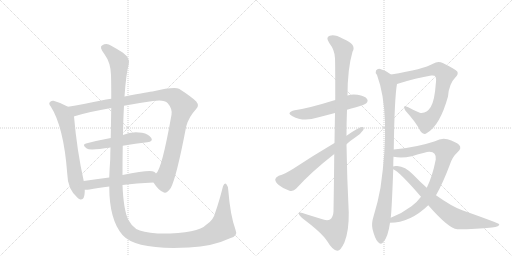
t = 0.00 s
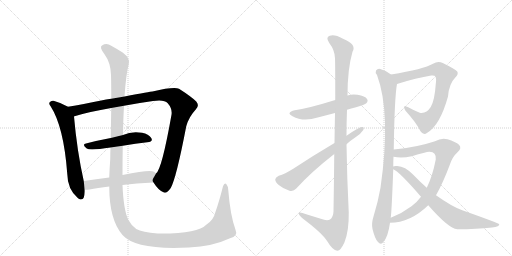
t = 2.24 s
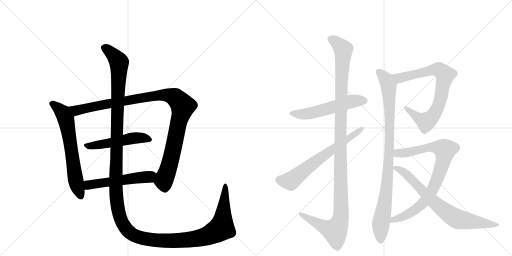
t = 4.49 s
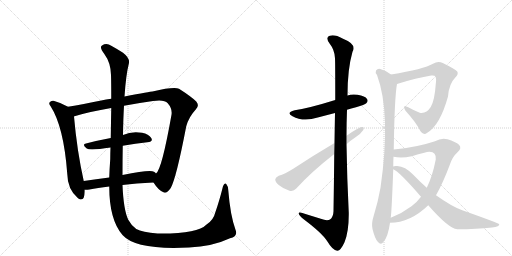
t = 6.73 s
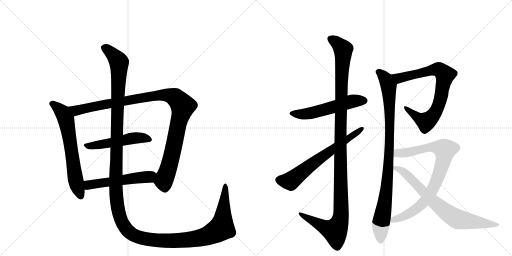
t = 8.97 s
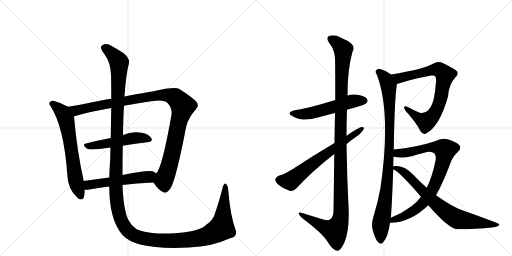
t = 11.21 s

The animated SVG that drew these frames (rendered in a browser with its animation timeline set to each time). Animation: 12 CSS @keyframes rules; one cycle of 11.21 s.

<svg version="1.1" viewBox="0 0 2048 1024" xmlns="http://www.w3.org/2000/svg">
  <g stroke="lightgray" stroke-dasharray="1,1" stroke-width="1" transform="scale(4, 4)">
    <line x1="0" y1="0" x2="256" y2="256"></line>
    <line x1="256" y1="0" x2="0" y2="256"></line>
    <line x1="128" y1="0" x2="128" y2="256"></line>
    <line x1="0" y1="128" x2="256" y2="128"></line>
    <line x1="256" y1="0" x2="512" y2="256"></line>
    <line x1="512" y1="0" x2="256" y2="256"></line>
    <line x1="384" y1="0" x2="384" y2="256"></line>
    <line x1="256" y1="128" x2="512" y2="128"></line>
  </g>
<g transform="scale(1, -1) translate(0, -850)">
   <style type="text/css">
    @keyframes keyframes0 {
      from {
       stroke: black;
       stroke-dashoffset: 654;
       stroke-width: 128;
       }
       68% {
       animation-timing-function: step-end;
       stroke: black;
       stroke-dashoffset: 0;
       stroke-width: 128;
       }
       to {
       stroke: black;
       stroke-width: 1024;
       }
       }
       #make-me-a-hanzi-animation-0 {
         animation: keyframes0 0.782227s both;
         animation-delay: 0.000000s;
         animation-timing-function: linear;
       }
    @keyframes keyframes1 {
      from {
       stroke: black;
       stroke-dashoffset: 1075;
       stroke-width: 128;
       }
       78% {
       animation-timing-function: step-end;
       stroke: black;
       stroke-dashoffset: 0;
       stroke-width: 128;
       }
       to {
       stroke: black;
       stroke-width: 1024;
       }
       }
       #make-me-a-hanzi-animation-1 {
         animation: keyframes1 1.124837s both;
         animation-delay: 0.782227s;
         animation-timing-function: linear;
       }
    @keyframes keyframes2 {
      from {
       stroke: black;
       stroke-dashoffset: 509;
       stroke-width: 128;
       }
       62% {
       animation-timing-function: step-end;
       stroke: black;
       stroke-dashoffset: 0;
       stroke-width: 128;
       }
       to {
       stroke: black;
       stroke-width: 1024;
       }
       }
       #make-me-a-hanzi-animation-2 {
         animation: keyframes2 0.664225s both;
         animation-delay: 1.907064s;
         animation-timing-function: linear;
       }
    @keyframes keyframes3 {
      from {
       stroke: black;
       stroke-dashoffset: 537;
       stroke-width: 128;
       }
       64% {
       animation-timing-function: step-end;
       stroke: black;
       stroke-dashoffset: 0;
       stroke-width: 128;
       }
       to {
       stroke: black;
       stroke-width: 1024;
       }
       }
       #make-me-a-hanzi-animation-3 {
         animation: keyframes3 0.687012s both;
         animation-delay: 2.571289s;
         animation-timing-function: linear;
       }
    @keyframes keyframes4 {
      from {
       stroke: black;
       stroke-dashoffset: 1584;
       stroke-width: 128;
       }
       84% {
       animation-timing-function: step-end;
       stroke: black;
       stroke-dashoffset: 0;
       stroke-width: 128;
       }
       to {
       stroke: black;
       stroke-width: 1024;
       }
       }
       #make-me-a-hanzi-animation-4 {
         animation: keyframes4 1.539062s both;
         animation-delay: 3.258301s;
         animation-timing-function: linear;
       }
    @keyframes keyframes5 {
      from {
       stroke: black;
       stroke-dashoffset: 550;
       stroke-width: 128;
       }
       64% {
       animation-timing-function: step-end;
       stroke: black;
       stroke-dashoffset: 0;
       stroke-width: 128;
       }
       to {
       stroke: black;
       stroke-width: 1024;
       }
       }
       #make-me-a-hanzi-animation-5 {
         animation: keyframes5 0.697591s both;
         animation-delay: 4.797363s;
         animation-timing-function: linear;
       }
    @keyframes keyframes6 {
      from {
       stroke: black;
       stroke-dashoffset: 1207;
       stroke-width: 128;
       }
       80% {
       animation-timing-function: step-end;
       stroke: black;
       stroke-dashoffset: 0;
       stroke-width: 128;
       }
       to {
       stroke: black;
       stroke-width: 1024;
       }
       }
       #make-me-a-hanzi-animation-6 {
         animation: keyframes6 1.232259s both;
         animation-delay: 5.494954s;
         animation-timing-function: linear;
       }
    @keyframes keyframes7 {
      from {
       stroke: black;
       stroke-dashoffset: 656;
       stroke-width: 128;
       }
       68% {
       animation-timing-function: step-end;
       stroke: black;
       stroke-dashoffset: 0;
       stroke-width: 128;
       }
       to {
       stroke: black;
       stroke-width: 1024;
       }
       }
       #make-me-a-hanzi-animation-7 {
         animation: keyframes7 0.783854s both;
         animation-delay: 6.727214s;
         animation-timing-function: linear;
       }
    @keyframes keyframes8 {
      from {
       stroke: black;
       stroke-dashoffset: 782;
       stroke-width: 128;
       }
       72% {
       animation-timing-function: step-end;
       stroke: black;
       stroke-dashoffset: 0;
       stroke-width: 128;
       }
       to {
       stroke: black;
       stroke-width: 1024;
       }
       }
       #make-me-a-hanzi-animation-8 {
         animation: keyframes8 0.886393s both;
         animation-delay: 7.511068s;
         animation-timing-function: linear;
       }
    @keyframes keyframes9 {
      from {
       stroke: black;
       stroke-dashoffset: 948;
       stroke-width: 128;
       }
       76% {
       animation-timing-function: step-end;
       stroke: black;
       stroke-dashoffset: 0;
       stroke-width: 128;
       }
       to {
       stroke: black;
       stroke-width: 1024;
       }
       }
       #make-me-a-hanzi-animation-9 {
         animation: keyframes9 1.021484s both;
         animation-delay: 8.397461s;
         animation-timing-function: linear;
       }
    @keyframes keyframes10 {
      from {
       stroke: black;
       stroke-dashoffset: 842;
       stroke-width: 128;
       }
       73% {
       animation-timing-function: step-end;
       stroke: black;
       stroke-dashoffset: 0;
       stroke-width: 128;
       }
       to {
       stroke: black;
       stroke-width: 1024;
       }
       }
       #make-me-a-hanzi-animation-10 {
         animation: keyframes10 0.935221s both;
         animation-delay: 9.418945s;
         animation-timing-function: linear;
       }
    @keyframes keyframes11 {
      from {
       stroke: black;
       stroke-dashoffset: 749;
       stroke-width: 128;
       }
       71% {
       animation-timing-function: step-end;
       stroke: black;
       stroke-dashoffset: 0;
       stroke-width: 128;
       }
       to {
       stroke: black;
       stroke-width: 1024;
       }
       }
       #make-me-a-hanzi-animation-11 {
         animation: keyframes11 0.859538s both;
         animation-delay: 10.354167s;
         animation-timing-function: linear;
       }
</style>
<path d="M 272 423 Q 244 439 214 447 Q 207 448 201 443 Q 192 436 203 424 Q 255 343 269 155 Q 270 92 312 57 Q 315 56 319 53 Q 338 47 339 83 L 339 91 L 335 126 Q 308 246 296 384 C 294 411 294 411 272 423 Z" fill="lightgray"></path> 
<path d="M 614 120 Q 633 90 652 82 Q 665 72 683 98 Q 705 137 745 345 Q 755 382 783 412 Q 799 427 785 444 Q 766 463 716 495 Q 695 504 610 484 Q 603 484 498 464 L 445 455 Q 424 452 405 448 Q 332 433 272 423 C 242 418 267 375 296 384 Q 295 385 298 385 Q 356 403 445 418 L 496 427 Q 548 437 612 446 Q 657 453 671 437 Q 690 415 686 391 Q 647 171 624 156 C 609 130 608 129 614 120 Z" fill="lightgray"></path> 
<path d="M 491 267 Q 543 276 589 281 Q 614 284 605 298 Q 595 314 568 319 Q 526 326 492 310 L 443 298 Q 389 288 344 276 Q 326 272 347 256 Q 359 247 442 260 L 491 267 Z" fill="lightgray"></path> 
<path d="M 490 110 Q 544 117 614 120 C 644 121 646 136 624 156 Q 621 160 616 163 Q 600 172 490 150 L 437 140 Q 383 133 335 126 C 305 122 309 91 339 91 Q 346 90 358 92 Q 389 99 437 104 L 490 110 Z" fill="lightgray"></path> 
<path d="M 942 -69 Q 921 -11 913 90 Q 912 106 905 114 Q 898 121 892 105 Q 877 45 861 0 Q 854 -31 825 -49 Q 791 -86 630 -84 Q 569 -78 545 -66 Q 526 -53 513 -29 Q 494 11 490 110 L 490 150 Q 490 214 491 267 L 492 310 Q 493 376 496 427 L 498 464 Q 504 552 515 594 Q 522 616 492 639 Q 467 655 445 667 Q 426 680 408 668 Q 396 662 418 633 Q 443 599 444 550 Q 445 517 445 455 L 445 418 Q 444 366 443 298 L 442 260 Q 441 238 441 214 Q 438 174 437 140 L 437 104 Q 437 -29 490 -90 Q 544 -151 756 -140 Q 850 -136 920 -103 Q 953 -94 942 -69 Z" fill="lightgray"></path> 
<path d="M 1388 411 Q 1404 417 1424 421 Q 1460 431 1465 437 Q 1474 446 1468 454 Q 1461 466 1430 471 Q 1409 475 1390 468 L 1341 450 Q 1235 417 1179 409 Q 1142 400 1170 385 Q 1213 361 1271 380 L 1340 398 L 1388 411 Z" fill="lightgray"></path> 
<path d="M 1337 234 Q 1336 134 1334 5 Q 1333 -19 1320 -28 Q 1308 -35 1283 -25 L 1225 -7 Q 1192 5 1195 -5 Q 1196 -12 1216 -28 Q 1289 -83 1309 -115 Q 1331 -152 1349 -153 Q 1362 -154 1378 -119 Q 1396 -74 1395 0 Q 1388 136 1386 273 L 1386 307 Q 1386 359 1388 411 L 1390 468 Q 1390 574 1410 643 Q 1428 673 1372 695 Q 1338 714 1319 707 Q 1301 701 1317 678 Q 1339 650 1340 617 Q 1341 599 1341 450 L 1340 398 Q 1339 346 1338 278 L 1337 234 Z" fill="lightgray"></path> 
<path d="M 1386 273 Q 1402 288 1422 301 Q 1443 314 1453 330 Q 1459 343 1448 342 Q 1436 342 1386 307 L 1338 278 Q 1250 226 1173 175 Q 1139 154 1115 147 Q 1102 141 1101 133 Q 1100 123 1115 110 Q 1134 94 1158 87 Q 1174 83 1185 96 Q 1246 163 1337 234 L 1386 273 Z" fill="lightgray"></path> 
<path d="M 1588 514 Q 1667 539 1725 548 Q 1738 549 1740 546 Q 1747 537 1743 514 Q 1739 450 1723 422 Q 1705 394 1679 399 Q 1654 409 1631 422 Q 1607 432 1622 407 Q 1664 361 1682 325 Q 1694 307 1709 319 Q 1760 349 1792 464 Q 1796 515 1822 541 Q 1835 554 1829 564 Q 1820 574 1771 598 Q 1752 608 1732 595 Q 1695 573 1564 552 C 1534 547 1559 505 1588 514 Z" fill="lightgray"></path> 
<path d="M 1575 252 Q 1578 460 1588 514 C 1591 534 1589 535 1564 552 Q 1545 568 1521 574 Q 1511 577 1504 568 Q 1500 561 1508 550 Q 1565 397 1522 99 Q 1512 42 1494 -16 Q 1485 -44 1490 -66 Q 1499 -103 1511 -117 Q 1524 -132 1534 -117 Q 1552 -98 1560 -41 L 1563 -21 Q 1567 10 1573 173 L 1573 184 Q 1573 205 1574 223 L 1575 252 Z" fill="lightgray"></path> 
<path d="M 1560 -41 Q 1641 -41 1713 29 L 1744 69 Q 1772 118 1800 193 Q 1810 223 1830 241 Q 1849 257 1836 271 Q 1823 283 1790 293 Q 1766 300 1740 285 Q 1665 260 1575 252 C 1545 249 1544 227 1574 223 Q 1607 216 1647 225 Q 1708 244 1718 243 Q 1746 243 1743 212 Q 1730 145 1707 99 L 1684 63 Q 1668 41 1646 25 Q 1609 -3 1563 -21 C 1535 -33 1530 -43 1560 -41 Z" fill="lightgray"></path> 
<path d="M 1713 29 Q 1794 -64 1829 -67 Q 1907 -67 1968 -60 Q 1999 -56 1997 -47 Q 1996 -43 1849 9 Q 1807 24 1744 69 L 1707 99 Q 1680 123 1653 151 Q 1620 185 1589 186 Q 1576 187 1573 184 C 1558 182 1558 182 1573 173 Q 1597 164 1684 63 L 1713 29 Z" fill="lightgray"></path> 
      <clipPath id="make-me-a-hanzi-clip-0">
      <path d="M 272 423 Q 244 439 214 447 Q 207 448 201 443 Q 192 436 203 424 Q 255 343 269 155 Q 270 92 312 57 Q 315 56 319 53 Q 338 47 339 83 L 339 91 L 335 126 Q 308 246 296 384 C 294 411 294 411 272 423 Z" fill="lightgray"></path>
      </clipPath>
      <path clip-path="url(#make-me-a-hanzi-clip-0)" d="M 209 434 L 250 400 L 264 373 L 301 135 L 324 65 " fill="none" id="make-me-a-hanzi-animation-0" stroke-dasharray="526 1052" stroke-linecap="round"></path>

      <clipPath id="make-me-a-hanzi-clip-1">
      <path d="M 614 120 Q 633 90 652 82 Q 665 72 683 98 Q 705 137 745 345 Q 755 382 783 412 Q 799 427 785 444 Q 766 463 716 495 Q 695 504 610 484 Q 603 484 498 464 L 445 455 Q 424 452 405 448 Q 332 433 272 423 C 242 418 267 375 296 384 Q 295 385 298 385 Q 356 403 445 418 L 496 427 Q 548 437 612 446 Q 657 453 671 437 Q 690 415 686 391 Q 647 171 624 156 C 609 130 608 129 614 120 Z" fill="lightgray"></path>
      </clipPath>
      <path clip-path="url(#make-me-a-hanzi-clip-1)" d="M 280 419 L 305 408 L 625 469 L 666 470 L 703 458 L 732 426 L 710 346 L 688 229 L 655 124 L 660 94 " fill="none" id="make-me-a-hanzi-animation-1" stroke-dasharray="947 1894" stroke-linecap="round"></path>

      <clipPath id="make-me-a-hanzi-clip-2">
      <path d="M 491 267 Q 543 276 589 281 Q 614 284 605 298 Q 595 314 568 319 Q 526 326 492 310 L 443 298 Q 389 288 344 276 Q 326 272 347 256 Q 359 247 442 260 L 491 267 Z" fill="lightgray"></path>
      </clipPath>
      <path clip-path="url(#make-me-a-hanzi-clip-2)" d="M 345 266 L 404 271 L 531 298 L 571 299 L 594 292 " fill="none" id="make-me-a-hanzi-animation-2" stroke-dasharray="381 762" stroke-linecap="round"></path>

      <clipPath id="make-me-a-hanzi-clip-3">
      <path d="M 490 110 Q 544 117 614 120 C 644 121 646 136 624 156 Q 621 160 616 163 Q 600 172 490 150 L 437 140 Q 383 133 335 126 C 305 122 309 91 339 91 Q 346 90 358 92 Q 389 99 437 104 L 490 110 Z" fill="lightgray"></path>
      </clipPath>
      <path clip-path="url(#make-me-a-hanzi-clip-3)" d="M 343 97 L 355 110 L 373 114 L 596 143 L 614 152 " fill="none" id="make-me-a-hanzi-animation-3" stroke-dasharray="409 818" stroke-linecap="round"></path>

      <clipPath id="make-me-a-hanzi-clip-4">
      <path d="M 942 -69 Q 921 -11 913 90 Q 912 106 905 114 Q 898 121 892 105 Q 877 45 861 0 Q 854 -31 825 -49 Q 791 -86 630 -84 Q 569 -78 545 -66 Q 526 -53 513 -29 Q 494 11 490 110 L 490 150 Q 490 214 491 267 L 492 310 Q 493 376 496 427 L 498 464 Q 504 552 515 594 Q 522 616 492 639 Q 467 655 445 667 Q 426 680 408 668 Q 396 662 418 633 Q 443 599 444 550 Q 445 517 445 455 L 445 418 Q 444 366 443 298 L 442 260 Q 441 238 441 214 Q 438 174 437 140 L 437 104 Q 437 -29 490 -90 Q 544 -151 756 -140 Q 850 -136 920 -103 Q 953 -94 942 -69 Z" fill="lightgray"></path>
      </clipPath>
      <path clip-path="url(#make-me-a-hanzi-clip-4)" d="M 416 658 L 449 635 L 476 598 L 463 94 L 476 -4 L 489 -41 L 507 -68 L 540 -93 L 620 -111 L 743 -111 L 837 -90 L 886 -62 L 901 105 " fill="none" id="make-me-a-hanzi-animation-4" stroke-dasharray="1456 2912" stroke-linecap="round"></path>

      <clipPath id="make-me-a-hanzi-clip-5">
      <path d="M 1388 411 Q 1404 417 1424 421 Q 1460 431 1465 437 Q 1474 446 1468 454 Q 1461 466 1430 471 Q 1409 475 1390 468 L 1341 450 Q 1235 417 1179 409 Q 1142 400 1170 385 Q 1213 361 1271 380 L 1340 398 L 1388 411 Z" fill="lightgray"></path>
      </clipPath>
      <path clip-path="url(#make-me-a-hanzi-clip-5)" d="M 1171 398 L 1230 395 L 1403 444 L 1458 447 " fill="none" id="make-me-a-hanzi-animation-5" stroke-dasharray="422 844" stroke-linecap="round"></path>

      <clipPath id="make-me-a-hanzi-clip-6">
      <path d="M 1337 234 Q 1336 134 1334 5 Q 1333 -19 1320 -28 Q 1308 -35 1283 -25 L 1225 -7 Q 1192 5 1195 -5 Q 1196 -12 1216 -28 Q 1289 -83 1309 -115 Q 1331 -152 1349 -153 Q 1362 -154 1378 -119 Q 1396 -74 1395 0 Q 1388 136 1386 273 L 1386 307 Q 1386 359 1388 411 L 1390 468 Q 1390 574 1410 643 Q 1428 673 1372 695 Q 1338 714 1319 707 Q 1301 701 1317 678 Q 1339 650 1340 617 Q 1341 599 1341 450 L 1340 398 Q 1339 346 1338 278 L 1337 234 Z" fill="lightgray"></path>
      </clipPath>
      <path clip-path="url(#make-me-a-hanzi-clip-6)" d="M 1325 692 L 1342 684 L 1373 652 L 1364 488 L 1361 -28 L 1340 -73 L 1302 -61 L 1214 -15 L 1212 -8 L 1201 -7 " fill="none" id="make-me-a-hanzi-animation-6" stroke-dasharray="1079 2158" stroke-linecap="round"></path>

      <clipPath id="make-me-a-hanzi-clip-7">
      <path d="M 1386 273 Q 1402 288 1422 301 Q 1443 314 1453 330 Q 1459 343 1448 342 Q 1436 342 1386 307 L 1338 278 Q 1250 226 1173 175 Q 1139 154 1115 147 Q 1102 141 1101 133 Q 1100 123 1115 110 Q 1134 94 1158 87 Q 1174 83 1185 96 Q 1246 163 1337 234 L 1386 273 Z" fill="lightgray"></path>
      </clipPath>
      <path clip-path="url(#make-me-a-hanzi-clip-7)" d="M 1114 131 L 1162 126 L 1253 198 L 1446 334 " fill="none" id="make-me-a-hanzi-animation-7" stroke-dasharray="528 1056" stroke-linecap="round"></path>

      <clipPath id="make-me-a-hanzi-clip-8">
      <path d="M 1588 514 Q 1667 539 1725 548 Q 1738 549 1740 546 Q 1747 537 1743 514 Q 1739 450 1723 422 Q 1705 394 1679 399 Q 1654 409 1631 422 Q 1607 432 1622 407 Q 1664 361 1682 325 Q 1694 307 1709 319 Q 1760 349 1792 464 Q 1796 515 1822 541 Q 1835 554 1829 564 Q 1820 574 1771 598 Q 1752 608 1732 595 Q 1695 573 1564 552 C 1534 547 1559 505 1588 514 Z" fill="lightgray"></path>
      </clipPath>
      <path clip-path="url(#make-me-a-hanzi-clip-8)" d="M 1576 551 L 1588 540 L 1608 539 L 1750 573 L 1779 552 L 1759 442 L 1747 410 L 1721 375 L 1704 363 L 1690 368 L 1623 416 " fill="none" id="make-me-a-hanzi-animation-8" stroke-dasharray="654 1308" stroke-linecap="round"></path>

      <clipPath id="make-me-a-hanzi-clip-9">
      <path d="M 1575 252 Q 1578 460 1588 514 C 1591 534 1589 535 1564 552 Q 1545 568 1521 574 Q 1511 577 1504 568 Q 1500 561 1508 550 Q 1565 397 1522 99 Q 1512 42 1494 -16 Q 1485 -44 1490 -66 Q 1499 -103 1511 -117 Q 1524 -132 1534 -117 Q 1552 -98 1560 -41 L 1563 -21 Q 1567 10 1573 173 L 1573 184 Q 1573 205 1574 223 L 1575 252 Z" fill="lightgray"></path>
      </clipPath>
      <path clip-path="url(#make-me-a-hanzi-clip-9)" d="M 1514 563 L 1543 534 L 1554 506 L 1560 371 L 1553 162 L 1545 77 L 1523 -49 L 1523 -112 " fill="none" id="make-me-a-hanzi-animation-9" stroke-dasharray="820 1640" stroke-linecap="round"></path>

      <clipPath id="make-me-a-hanzi-clip-10">
      <path d="M 1560 -41 Q 1641 -41 1713 29 L 1744 69 Q 1772 118 1800 193 Q 1810 223 1830 241 Q 1849 257 1836 271 Q 1823 283 1790 293 Q 1766 300 1740 285 Q 1665 260 1575 252 C 1545 249 1544 227 1574 223 Q 1607 216 1647 225 Q 1708 244 1718 243 Q 1746 243 1743 212 Q 1730 145 1707 99 L 1684 63 Q 1668 41 1646 25 Q 1609 -3 1563 -21 C 1535 -33 1530 -43 1560 -41 Z" fill="lightgray"></path>
      </clipPath>
      <path clip-path="url(#make-me-a-hanzi-clip-10)" d="M 1582 230 L 1591 237 L 1654 243 L 1709 260 L 1740 262 L 1780 250 L 1770 195 L 1749 135 L 1727 86 L 1700 47 L 1644 -1 L 1574 -28 L 1567 -37 " fill="none" id="make-me-a-hanzi-animation-10" stroke-dasharray="714 1428" stroke-linecap="round"></path>

      <clipPath id="make-me-a-hanzi-clip-11">
      <path d="M 1713 29 Q 1794 -64 1829 -67 Q 1907 -67 1968 -60 Q 1999 -56 1997 -47 Q 1996 -43 1849 9 Q 1807 24 1744 69 L 1707 99 Q 1680 123 1653 151 Q 1620 185 1589 186 Q 1576 187 1573 184 C 1558 182 1558 182 1573 173 Q 1597 164 1684 63 L 1713 29 Z" fill="lightgray"></path>
      </clipPath>
      <path clip-path="url(#make-me-a-hanzi-clip-11)" d="M 1578 179 L 1604 170 L 1624 155 L 1740 37 L 1820 -22 L 1978 -52 L 1993 -50 " fill="none" id="make-me-a-hanzi-animation-11" stroke-dasharray="621 1242" stroke-linecap="round"></path>

</g>
</svg>
